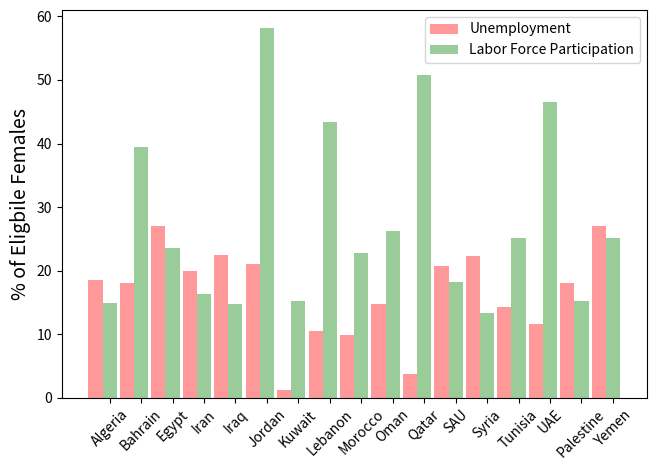

Reproduce this figure in Python.
# -*- coding: utf-8 -*-
"""
Created on Thu Dec 04 09:58:09 2014

@author: eengel
"""

import pandas
import numpy as np
import matplotlib.pyplot as plt


plt.close('all')


n_groups=17
female=(18.6,
    18,
    27.10000038,
    20,
    22.5,
    21,
    1.200000048,
    10.60000038,
    9.899999619,
    14.69999981,
    3.799999952,
    20.79999924,
    22.29999924,
    14.30000019,
    11.60000038,
    18,
    27.10000038
)

participation=(15,
    39.40000153,
    23.60000038,
    16.39999962,
    14.69999981,
    58.09999847,
    15.30000019,
    43.40000153,
    22.79999924,
    26.29999924,
    50.79999924,
    18.20000076,
    13.39999962,
    25.10000038,
    46.59999847,
    15.19999981,
    25.20000076
)


fig, ax = plt.subplots()
index = np.arange(n_groups)
bar_width = 0.45

opacity = 0.4


rects1 = plt.bar(index, female, bar_width,
                 alpha=opacity,
                 color='red',
                 label='Unemployment')

rects2 = plt.bar(index + bar_width, participation, bar_width,
                 alpha=opacity,
                 color='green',
                 label='Labor Force Participation')

plt.xticks(index + bar_width, ('Algeria',
    'Bahrain',
    'Egypt',
    'Iran',
    'Iraq',
    'Jordan',
    'Kuwait',
    'Lebanon',
    'Morocco',
    'Oman',
    'Qatar',
    'SAU',
    'Syria',
    'Tunisia',
    'UAE',
    'Palestine',
    'Yemen'
),rotation=45)
plt.legend()

plt.tight_layout()
plt.show()

#plt.grid(which='both')
#plt.ylim([0,100])
#plt.xlabel('Years',fontsize=14)
plt.ylabel('% of Eligbile Females',fontsize=14)
#plt.rc('xtick', labelsize=14) 
#plt.rc('ytick', labelsize=14)
#plt.legend(countrylist,loc='upper right', fancybox=True, framealpha=0.3)